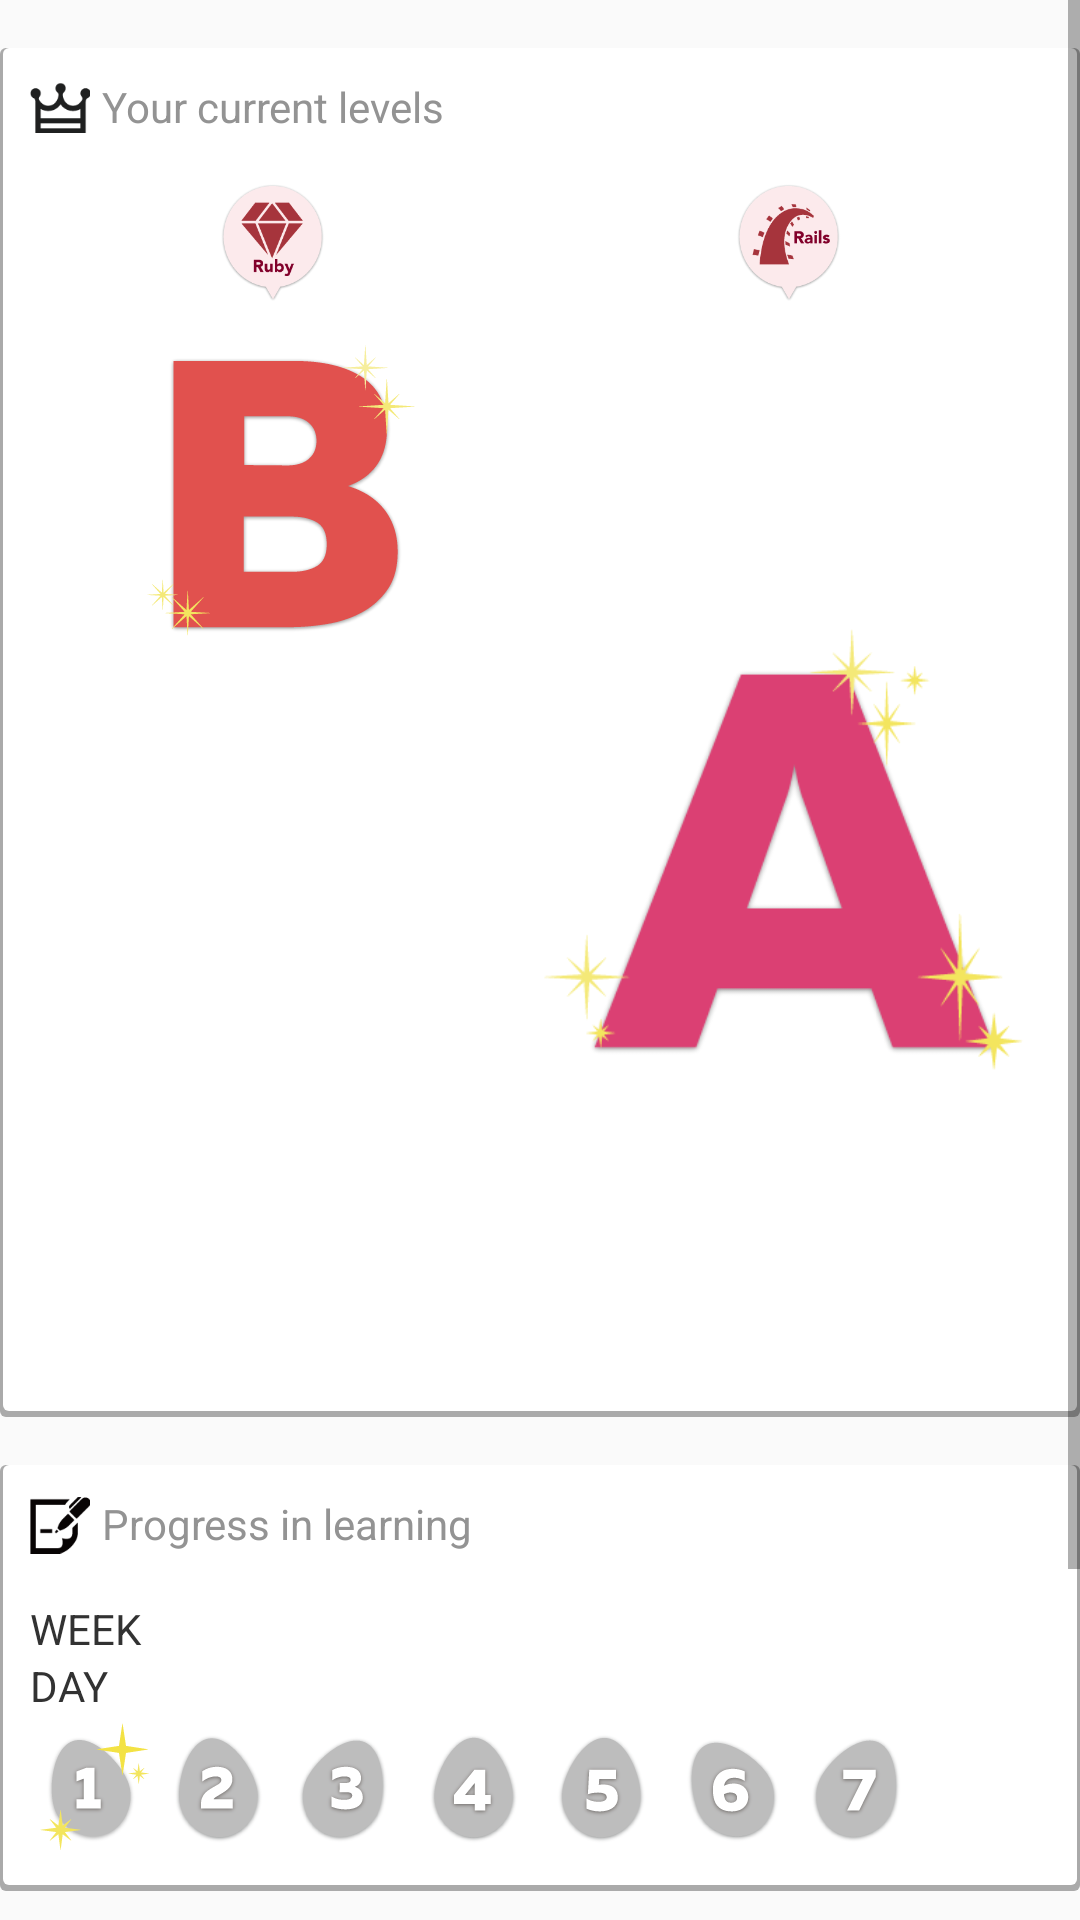

Android layout source for this screen:
<!-- AndroidManifest.xml: application theme CustomActionBarTheme -->
<!-- res/layout/fragment_main.xml -->
<ScrollView
    android:id="@+id/ScrollView"
    android:layout_height="fill_parent"
    android:layout_width="fill_parent"
    xmlns:android="http://schemas.android.com/apk/res/android">
    <LinearLayout
        android:id="@+id/mainContents"
        xmlns:android="http://schemas.android.com/apk/res/android"
        xmlns:tools="http://schemas.android.com/tools"
        tools:context="ffab0.pocketprogramming.fragments.MainFragment"
        android:layout_width="match_parent"
        android:layout_height="match_parent"
        android:orientation="vertical"
        android:layout_marginTop="@dimen/spacing_normal"
        android:paddingBottom="80dp"
        >
        <LinearLayout
            android:layout_width="match_parent"
            android:layout_height="wrap_content"
            android:orientation="vertical"
            android:layout_marginBottom="@dimen/spacing_normal"
            android:background="@drawable/background_with_shadow"
            android:padding="@dimen/spacing_small"
            >
            <LinearLayout
                android:layout_width="match_parent"
                android:layout_height="wrap_content"
                android:orientation="horizontal"
                >
                <ImageView
                    android:layout_width="20dp"
                    android:layout_height="20dp"
                    android:src="@drawable/icon_crawn"
                    android:layout_marginRight="@dimen/spacing_tiny"
                    />
                <TextView
                    android:id="@+id/OverviewCardHeader"
                    android:layout_width="match_parent"
                    android:layout_height="wrap_content"
                    android:text="@string/current_level"
                    style="@style/CardHeader"
                    android:gravity="center|left"
                    />
            </LinearLayout>
            <LinearLayout
                android:layout_width="match_parent"
                android:layout_height="wrap_content"
                android:orientation="horizontal"
                >
                <LinearLayout
                    android:id="@+id/OverviewRuby"
                    android:layout_width="match_parent"
                    android:layout_height="wrap_content"
                    android:layout_weight="1"
                    android:orientation="vertical"
                    android:layout_marginRight="@dimen/spacing_tiny"
                    >
                    <LinearLayout
                        android:id="@+id/OverviewRubyTitle"
                        android:layout_width="match_parent"
                        android:layout_height="wrap_content"
                        android:layout_weight="1"
                        android:orientation="horizontal"
                        android:layout_marginBottom="@dimen/spacing_tiny"
                        android:gravity="center|center"
                        >
                        <ImageView
                            android:layout_width="40dp"
                            android:layout_height="40dp"
                            android:src="@drawable/icon_balloon_ruby2"
                            android:layout_marginRight="@dimen/spacing_tiny"
                            />
                    </LinearLayout>
                    <LinearLayout
                        android:id="@+id/OverviewRubyScore"
                        android:layout_width="match_parent"
                        android:layout_height="wrap_content"
                        android:background="@drawable/corner_radius"
                        android:gravity="center|center"
                        >
                        <ImageView
                            android:id="@+id/OverviewRubyScoreImage"
                            android:layout_width="wrap_content"
                            android:layout_height="wrap_content"
                            android:src="@drawable/rank_b"
                            android:layout_marginTop="-5dp"
                            />
                    </LinearLayout>
                </LinearLayout>
                <LinearLayout
                    android:layout_width="match_parent"
                    android:layout_height="wrap_content"
                    android:layout_weight="1"
                    android:orientation="vertical"
                    >
                    <LinearLayout
                        android:layout_width="match_parent"
                        android:layout_height="wrap_content"
                        android:layout_weight="1"
                        android:orientation="horizontal"
                        android:layout_marginBottom="@dimen/spacing_tiny"
                        android:gravity="center|center"
                        >
                        <ImageView
                            android:layout_width="40dp"
                            android:layout_height="40dp"
                            android:src="@drawable/icon_balloon_rails2"
                            android:layout_marginRight="@dimen/spacing_tiny"
                            />
                    </LinearLayout>
                    <LinearLayout
                        android:id="@+id/OverviewRailsScore"
                        android:layout_width="match_parent"
                        android:layout_height="wrap_content"
                        android:background="@drawable/corner_radius"
                        android:gravity="center|center"
                        >
                        <ImageView
                            android:id="@+id/OverviewRailsScoreImage"
                            android:layout_width="wrap_content"
                            android:layout_height="wrap_content"
                            android:src="@drawable/rank_a"
                            android:layout_marginTop="-5dp"
                            />
                    </LinearLayout>
                </LinearLayout>
            </LinearLayout>
        </LinearLayout>
        <LinearLayout
            android:id="@+id/ProgressWrap"
            android:layout_width="match_parent"
            android:layout_height="wrap_content"
            android:orientation="vertical"
            android:layout_marginBottom="@dimen/spacing_normal"
            android:background="@drawable/background_with_shadow"
            android:padding="@dimen/spacing_small"
            >
            <LinearLayout
                android:layout_width="match_parent"
                android:layout_height="wrap_content"
                android:orientation="horizontal"
                >
                <ImageView
                    android:layout_width="20dp"
                    android:layout_height="20dp"
                    android:src="@drawable/icon_pencil"
                    android:layout_marginRight="@dimen/spacing_tiny"
                    />
                <TextView
                    android:id="@+id/ProgressCardHeader"
                    android:layout_width="match_parent"
                    android:layout_height="wrap_content"
                    android:text="@string/learning_progress"
                    style="@style/CardHeader"
                    />
            </LinearLayout>
            <TextView
                android:id="@+id/weekText"
                android:layout_width="match_parent"
                android:layout_height="match_parent"
                android:textColor="@color/black"
                android:text="WEEK"
                />
            <LinearLayout
                android:id="@+id/weekProgressWrap"
                android:layout_width="match_parent"
                android:layout_height="wrap_content"
                android:orientation="horizontal"
                >
                <ImageView
                    android:id="@+id/weekProgress"
                    android:layout_width="wrap_content"
                    android:layout_height="match_parent"
                    android:src="@drawable/element_birds1_1"
                    />
            </LinearLayout>
            <TextView
                android:id="@+id/dayText"
                android:layout_width="match_parent"
                android:layout_height="match_parent"
                android:textColor="@color/black"
                android:text="DAY"
                />
            <LinearLayout
                android:id="@+id/dayProgressWrap"
                android:layout_width="match_parent"
                android:layout_height="wrap_content"
                android:orientation="horizontal"
                >
                <ImageView
                    android:id="@+id/dayProgress"
                    android:layout_width="wrap_content"
                    android:layout_height="match_parent"
                    android:src="@drawable/icon_eggs1_1"
                    />
            </LinearLayout>
        </LinearLayout>
        <LinearLayout
            android:id="@+id/NextDayWrap"
            android:layout_width="match_parent"
            android:layout_height="wrap_content"
            android:orientation="vertical"
            >
            <Button
                android:id="@+id/btnToSecond"
                android:layout_width="match_parent"
                android:layout_height="wrap_content"
                android:text="@string/challenge"
                style="@style/Button"
                />
        </LinearLayout>
    </LinearLayout>
</ScrollView>
<!-- resources referenced by this layout -->
<resources>
  <color name="black">#323232</color>
  <dimen name="spacing_normal">16dp</dimen>
  <dimen name="spacing_small">10dp</dimen>
  <dimen name="spacing_tiny">4dp</dimen>
  <!-- drawable background_with_shadow (drawable-xxhdpi) -->
  <?xml version="1.0" encoding="utf-8"?>
  <layer-list xmlns:android="http://schemas.android.com/apk/res/android">
  <item >
      <shape
          android:shape="rectangle">
          <solid android:color="@android:color/darker_gray" />
          <corners android:radius="2dp"/>
      </shape>
  </item>
  <item android:right="1dp" android:left="1dp" android:bottom="2dp">
      <shape
          android:shape="rectangle">
          <solid android:color="@android:color/white"/>
          <corners android:radius="2dp"/>
      </shape>
  </item>
  </layer-list>
  <!-- drawable corner_radius (drawable-xxhdpi) -->
  <?xml version="1.0" encoding="UTF-8"?>
  <shape xmlns:android="http://schemas.android.com/apk/res/android">
  <solid android:color="@color/white"/>
  <padding android:left="1dp"
      android:top="1dp"
      android:right="1dp"
      android:bottom="1dp"
      />
  
  <corners
      android:bottomRightRadius="2dp"
      android:bottomLeftRadius="2dp"
      android:topLeftRadius="2dp"
      android:topRightRadius="2dp"
      />
  </shape>
  <!-- drawable icon_crawn: png bitmap (drawable-mdpi, 1064 bytes) -->
  <!-- drawable icon_pencil: png bitmap (drawable-xxhdpi, 1039 bytes) -->
  <!-- drawable rank_a: png bitmap (drawable-mdpi, 21895 bytes) -->
  <!-- drawable rank_b: png bitmap (drawable-xxhdpi, 16808 bytes) -->
  <string name="challenge">Challenge</string>
  <string name="current_level">Your current levels</string>
  <string name="learning_progress">Progress in learning</string>
  <style name="Button">
          <item name="android:textColor">@color/white</item>
          <item name="android:padding">@dimen/spacing_normal</item>
          <item name="android:minWidth">88dp</item>
          <item name="android:minHeight">36dp</item>
          <item name="android:layout_margin">3dp</item>
          <item name="android:background">@drawable/primary_round</item>
          <item name="textAllCaps">false</item>
      </style>
  <style name="CardHeader">
          <item name="android:textSize">14sp</item>
          <item name="android:textColor">@color/gray</item>
          <item name="android:paddingBottom">@dimen/spacing_normal</item>
          <item name="android:gravity">center|left</item>
      </style>
  <style name="CustomActionBarTheme" parent="@style/Theme.AppCompat.Light.DarkActionBar">
          <item name="android:actionBarStyle">@style/MyActionBar</item>
  
          
          <item name="actionBarStyle">@style/MyActionBar</item>
      </style>
  <color name="white">#FFFFFF</color>
  <!-- drawable primary_round (drawable-mdpi) -->
  <?xml version="1.0" encoding="utf-8"?>
  <layer-list xmlns:android="http://schemas.android.com/apk/res/android">
  <item >
      <shape
          android:shape="rectangle">
          <solid android:color="@color/md_lime_700" />
          <corners android:radius="2dp"/>
      </shape>
  </item>
  <item android:right="2dp" android:left="0dp" android:bottom="2dp">
      <shape
          android:shape="rectangle">
          <solid android:color="@color/md_lime_500"/>
          <corners android:radius="2dp"/>
      </shape>
  </item>
  </layer-list>
  <color name="gray">#939393</color>
  <style name="MyActionBar" parent="@style/Widget.AppCompat.Light.ActionBar.Solid.Inverse">
          <item name="android:background">@drawable/actionbar_background</item>
  
          
          <item name="background">@drawable/actionbar_background</item>
      </style>
  <color name="md_lime_700">#A4B42B</color>
  <color name="md_lime_500">#CDDC39</color>
  <!-- drawable actionbar_background (drawable-mdpi) -->
  <?xml version="1.0" encoding="utf-8"?>
  <layer-list xmlns:android="http://schemas.android.com/apk/res/android">
  <item >
      <shape
          android:shape="rectangle">
          <solid android:color="@color/md_red_800" />
      </shape>
  </item>
  </layer-list>
  <color name="md_red_800">#C62828</color>
</resources>
